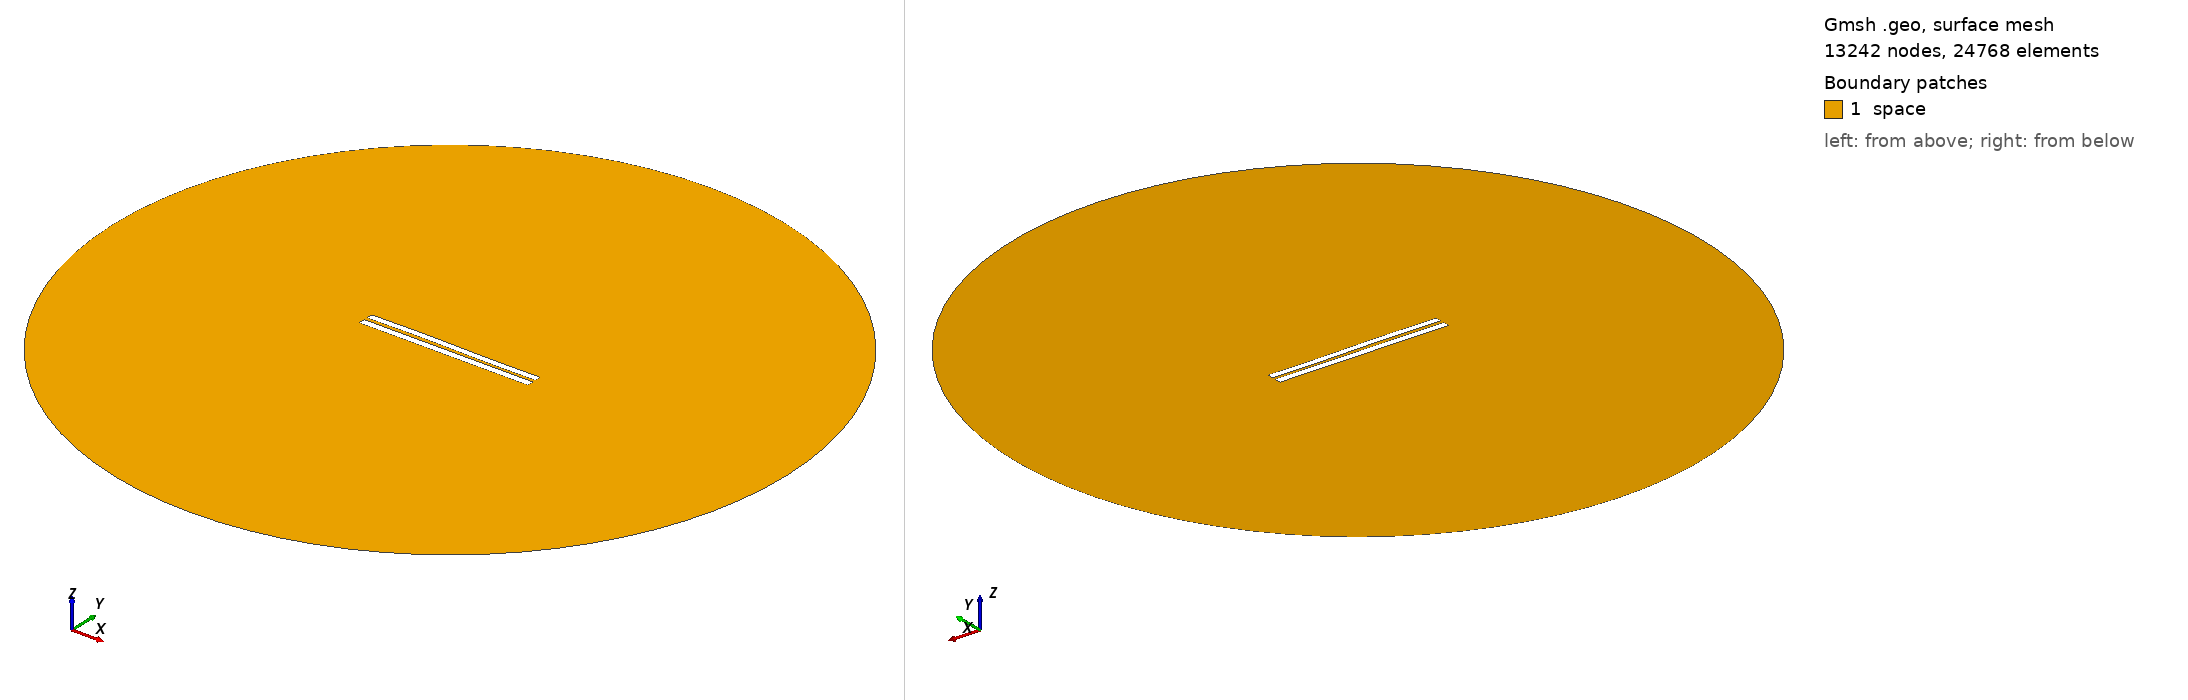

Gmsh geometry script, surface-meshed: 13242 nodes, 24768 surface elements. Boundary patches (legend numbers): 1 space. Left view from above one corner, right view from below the opposite corner. Legend entries are the model's physical surfaces. The drawing asked Gmsh for element sizes between 1% and 20% of the model's largest extent; the script's own settings can give other sizes.

=== 4473.geo (drawn) ===
//---------------------------------------
// Geometry kernel
//---------------------------------------

SetFactory("OpenCASCADE");



//---------------------------------------
// Parameters of the geometry
//---------------------------------------

// Overetch of the upper plate
overetch = 0.125;

// Distance between the plates
distance = 2.0;

// Discretization over the x axis (for the deformation)
nx = 50; 

// Length of the plate
L = 100 - overetch; 

// Number of modes
n = 4; 

// 1st mode coefficient
coeff(1) = -0.15;
beta(1) = 0.596864 * 3.1415926535 / L;

// 2nd mode coefficient
coeff(2) = 0.07499999999999998;
beta(2) = 1.49418 * 3.1415926535 / L;

// 3rd mode coefficient
coeff(3) = 0.15;
beta(3) = 2.50025 * 3.1415926535 / L;

// 4th mode coefficient
coeff(4) = 0.0;
beta(4) = 3.49999 * 3.1415926535 / L;



//---------------------------------------
// Upper plate (deformed rectangle)
//---------------------------------------

// Coordiantes of the upper plate
xmin = -50;
xmax = 50 - overetch;

// Height of the upper plate
yheight = 4 - 2 * overetch;

// Indexes of the points
UpperID[] = {};
LowerID[] = {};
LeftID[] = {};
RightID[] = {};

// Point index
p = 1;

// Horizontal edges
For i In {1:nx}
    x = xmin + (i-1)*(xmax - xmin)/(nx-1);

    y_bottom = distance / 2 + overetch;
    For j In {1:n}
        C = (Cosh(beta(j)*L) + Cos(beta(j)*L)) / (Sinh(beta(j)*L) + Sin(beta(j)*L));
        y_bottom  = y_bottom + coeff(j) * (Cosh(beta(j)*(x+50)) - Cos(beta(j)*(x+50)) - C * (Sinh(beta(j)*(x+50)) - Sin(beta(j)*(x+50))));
    EndFor

    y_top = y_bottom + yheight;

    Point(p) = {x, y_top, 0, 1.0};
    UpperID[i] = p;
    p = p + 1;

    Point(p) = {x, y_bottom, 0, 1.0};
    LowerID[i] = p;
    p = p + 1;
EndFor

// Create point lists
UpperPts[] = {}; LowerPts[] = {};
For i In {1:nx}
  UpperPts[] += {UpperID[i]};
  LowerPts[] += {LowerID[i]};
EndFor

// Build splines
Spline(1) = {UpperPts[]};
Spline(2) = {LowerPts[]};
Line(3) = {LowerPts[nx-1], UpperPts[nx-1]};
Line(4) = {LowerPts[0], UpperPts[0]};

// Build the plane surface
Curve Loop(1) = {2, 3, -1, -4};
Plane Surface(1) = {1};



//---------------------------------------
// Lower plate (rectangle)
//---------------------------------------

// Vertices
Point(1001) = {-50, -1, 0, 1.0};
Point(1002) = { 50, -1, 0, 1.0};
Point(1003) = { 50,  -5, 0, 1.0};
Point(1004) = {-50,  -5, 0, 1.0};

// Edges
Line(5) = {1001, 1002};
Line(6) = {1002, 1003};
Line(7) = {1003, 1004};
Line(8) = {1004, 1001};

// Plane surface
Line Loop(2) = {5, 6, 7, 8};
Plane Surface(2) = {2}; 



//---------------------------------------
// Outer (fictious) boundary
//---------------------------------------

// Points
Point(1005) = {0, 0, 0};       // Center
Point(1006) = {200, 0, 0};     // Start point
Point(1007) = {0, 200, 0};     // 90 degrees
Point(1008) = {-200, 0, 0};    // 180 degrees
Point(1009) = {0, -200, 0};    // 270 degrees

// Circle arcs (each needs start, center, end)
Circle(9) = {1006, 1005, 1007};
Circle(10) = {1007, 1005, 1008};
Circle(11) = {1008, 1005, 1009};
Circle(12) = {1009, 1005, 1006};

// Plane surface for the entire domain
Curve Loop(3) = {9, 10, 11, 12};
Surface(3) = {3};

// Subtract the plates from the whole domain to obtain the actual domain where we want to solve the equations
BooleanDifference{ Surface{3}; Delete; }{ Surface{1}; Surface{2}; Delete; }




//---------------------------------------
// Transfinite Lines/Curves
//---------------------------------------

// Set the number of points on the boundaries
r = 7;

// Plates
Transfinite Curve {1, 2} = 50*r Using Progression 1;
Transfinite Curve {3, 4} = 2*r Using Progression 1;
Transfinite Line {5, 7} = 50*r Using Progression 1;
Transfinite Line {6, 8} = 2*r Using Progression 1;

// Outer boundary
Transfinite Line {9, 10, 11, 12} = 20 Using Progression 1;



//---------------------------------------
// Physical groups
//---------------------------------------                

// Physical curves (boundaries)
Physical Line("force_segment", 10) = {2};
Physical Line("upper_plate", 11) = {1, 3, 4};
Physical Line("lower_plate", 12) = {5, 6, 7, 8};
Physical Line("boundary", 20) = {9, 10, 11, 12};

// Physical Surfaces
Physical Surface("space", 30) = {3};



//---------------------------------------
// 6. Generate the Mesh
//---------------------------------------

// 2D mesh generation
Mesh 2;
